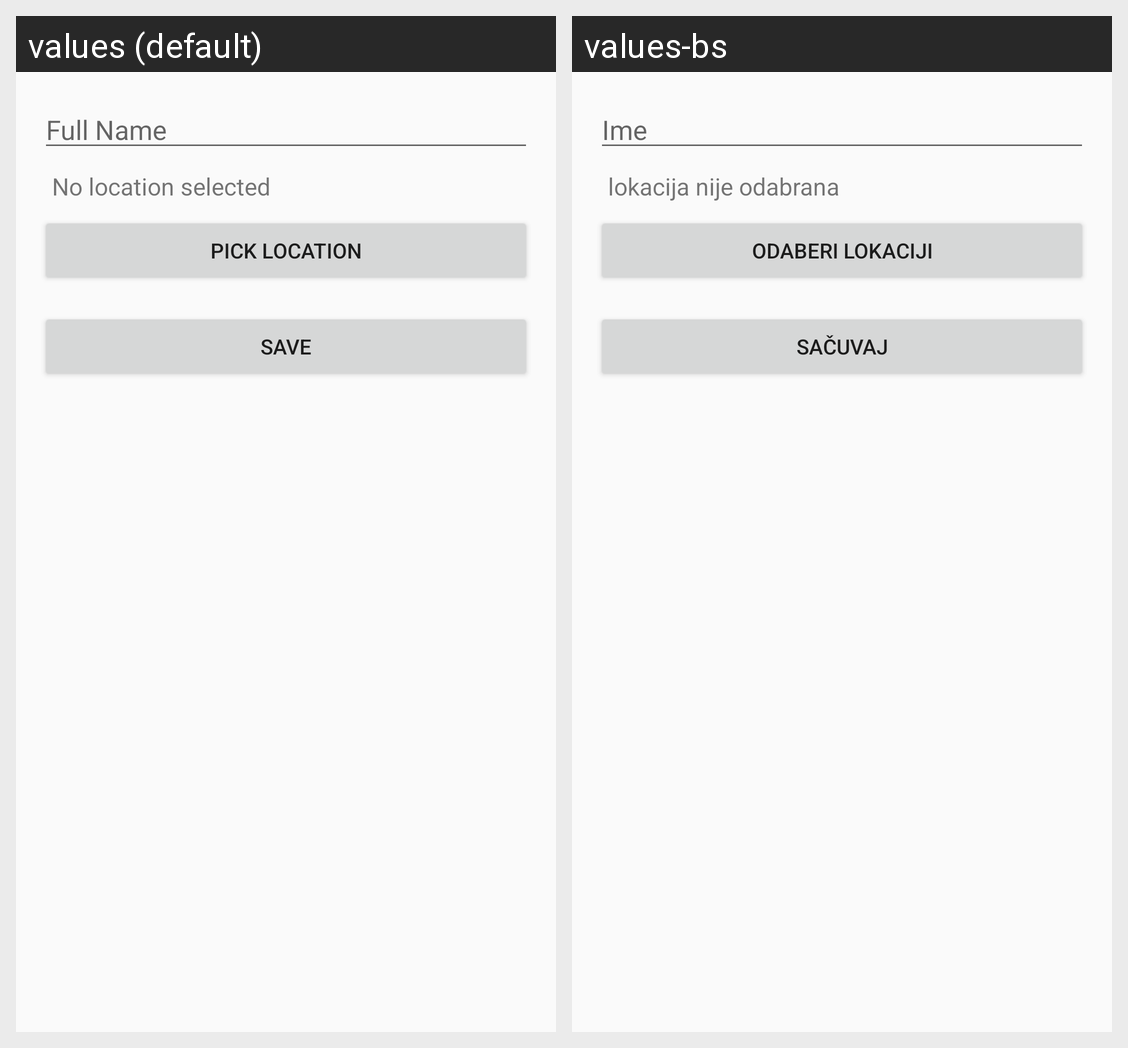

Here is an Android app screen in its default locale and in the app's own translations. Write out the translated-string differences for the strings that appear on this screen.
Android screen res/layout/activity_greenhouse_form.xml rendered under 2 locales, left to right: values (default), values-bs. Device: Nexus 5 (rendered at 1080×1920; each locale shown at half size, 540×960, under a caption strip naming it); theme Theme.Greenhouse.
Strings drawn on this screen, with the default value and each locale's value (text and hints the layout hard-codes, and strings that could not be matched under every locale, appear in the picture but are not listed):

full_name_hint
  values: Full Name
  values-bs: Ime

no_location
  values: No location selected
  values-bs: lokacija nije odabrana

pick_location
  values: Pick location
  values-bs: Odaberi lokaciji

save
  values: Save
  values-bs: Sačuvaj
